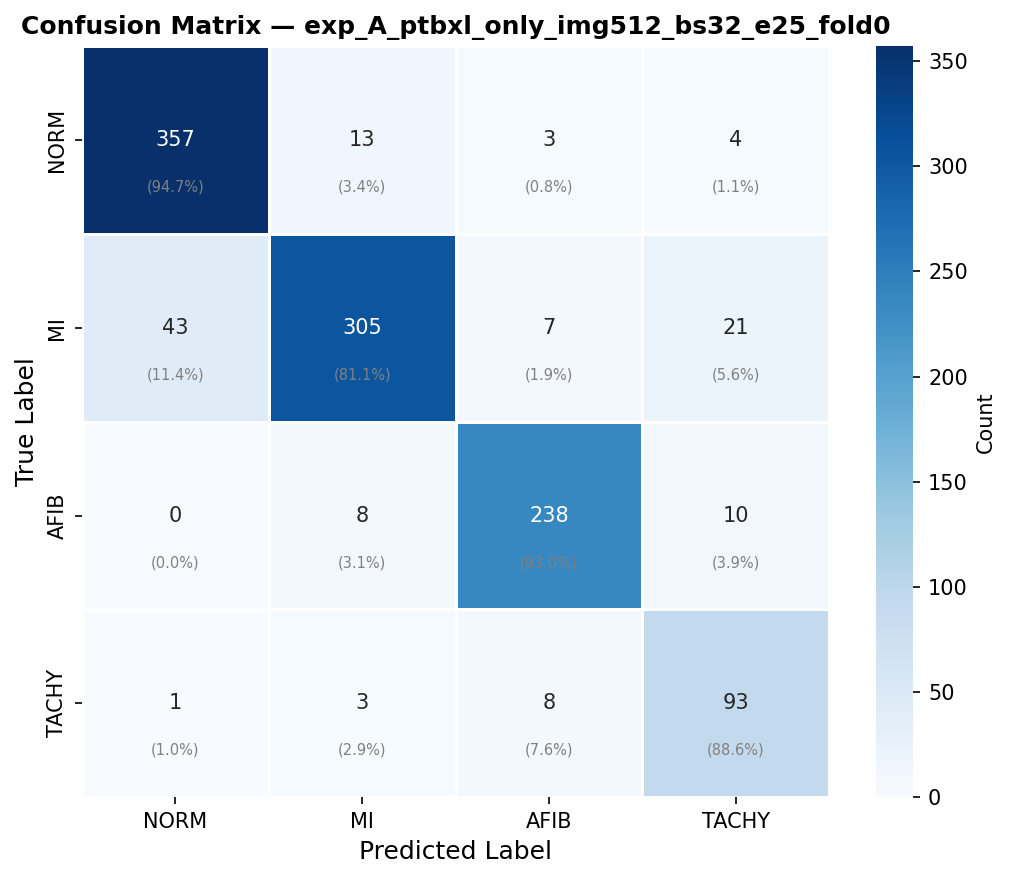

Data behind this chart, as committed beside it:
, NORM, MI, AFIB, TACHY
NORM, 357, 13, 3, 4
MI, 43, 305, 7, 21
AFIB, 0, 8, 238, 10
TACHY, 1, 3, 8, 93
